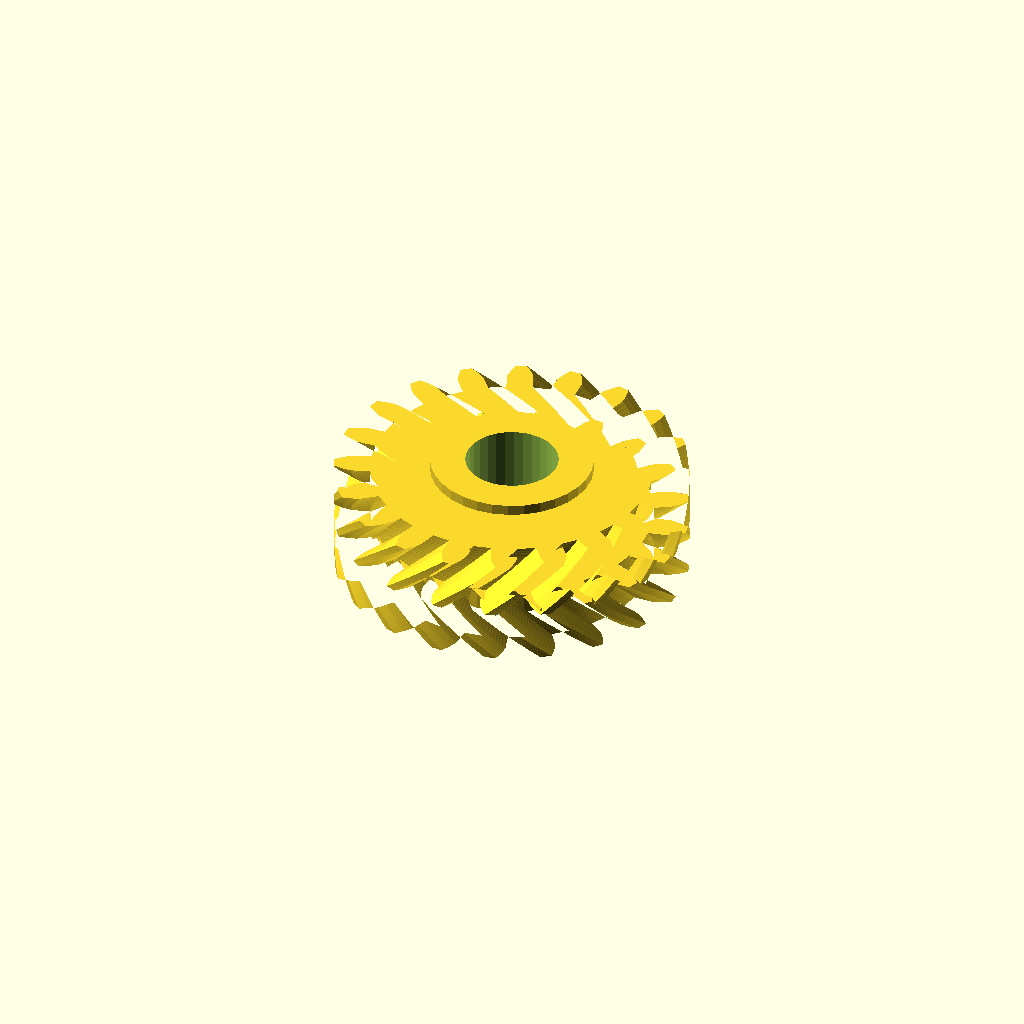
Cell 1 — every parameter at its default value.
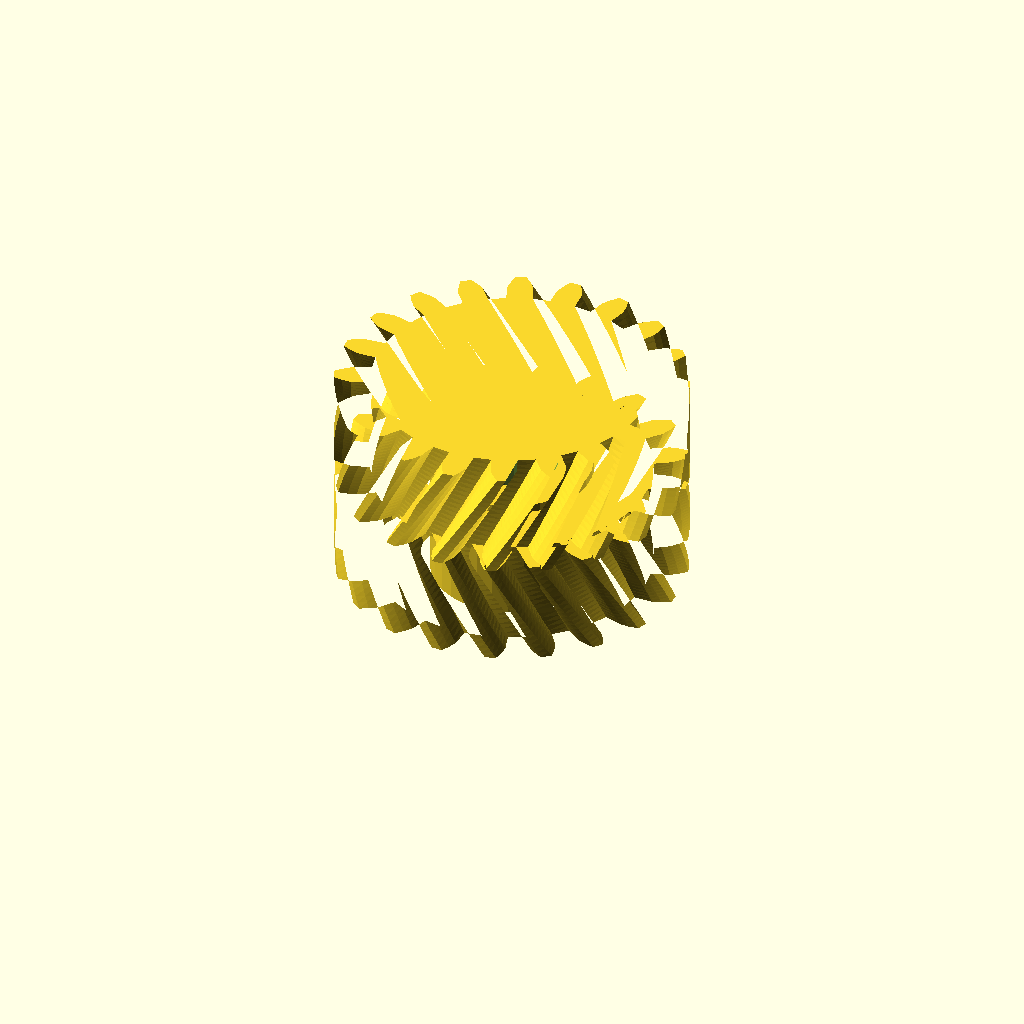
Cell 2 — half_w set to 20, the other parameters unchanged.
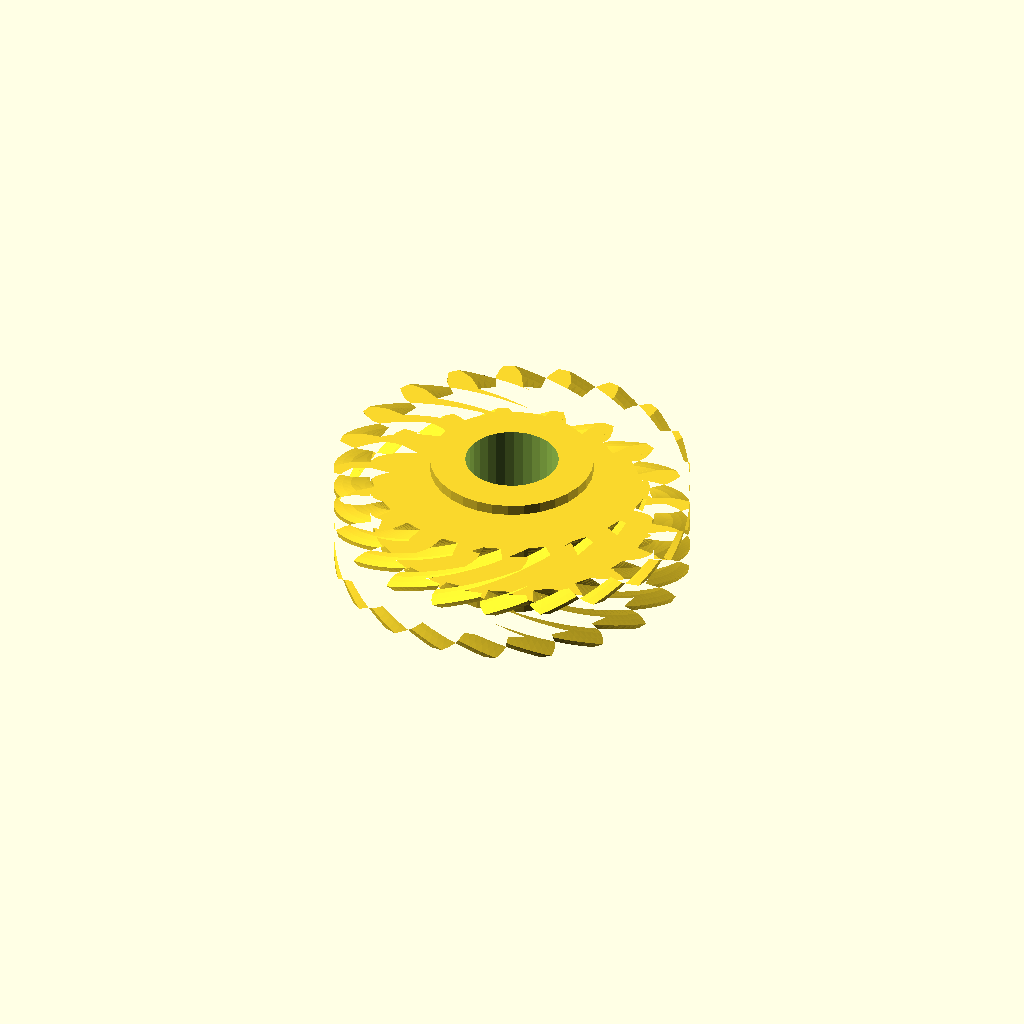
Cell 3 — helix set to 44, the other parameters unchanged.
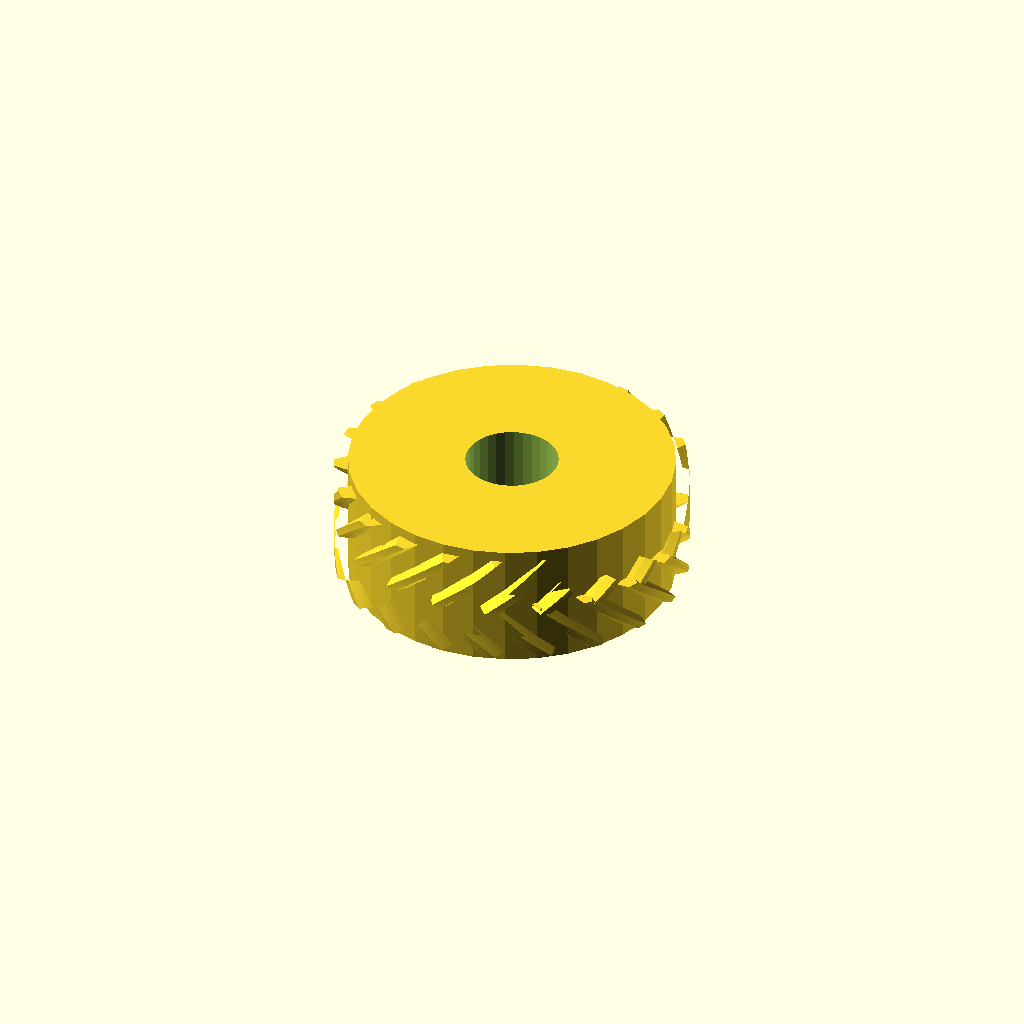
Cell 4: the same model with hub_r = 30.44.
All cells are drawn from one camera (rotation 55°, 0°, 25°, orthographic, colour scheme Cornfield), so only the parameter changes between them.
OpenSCAD source file optional_data/data/gen3/herringbones/part_0050.scad:
$fn = 32;

// ----------------------------------------------------------------------
// Herringbone gear: z20 module 3, 20 mm wide, 22 degree helix
// ----------------------------------------------------------------------

// --- parameters (mm) ---
gear_module = 3;          // tooth module
teeth = 20;               // tooth count
half_w = 10;              // half width
helix = 22;               // helix angle of each half
hub_r = 15.22;            // hub radius
hub_h = 24;               // hub height
total = 20;               // overall width over both chevron halves
bore_d = 17.35;           // hub bore

teeth_profile = [[26.136, -2.448], [29.73, -2.401], [31.359, -1.844], [32.984, -1.042], [32.984, 1.042], [31.359, 1.844], [29.73, 2.401], [26.136, 2.448], [25.613, 5.749], [29.017, 6.904], [30.394, 7.937], [31.691, 9.201], [31.047, 11.184], [29.255, 11.445], [27.533, 11.471], [24.1, 10.404], [22.583, 13.382], [25.464, 15.532], [26.454, 16.941], [27.297, 18.544], [26.072, 20.23], [24.286, 19.925], [22.641, 19.418], [19.706, 17.342], [17.342, 19.706], [19.418, 22.641], [19.925, 24.286], [20.23, 26.072], [18.544, 27.297], [16.941, 26.454], [15.532, 25.464], [13.382, 22.583], [10.404, 24.1], [11.471, 27.533], [11.445, 29.255], [11.184, 31.047], [9.201, 31.691], [7.937, 30.394], [6.904, 29.017], [5.749, 25.613], [2.448, 26.136], [2.401, 29.73], [1.844, 31.359], [1.042, 32.984], [-1.042, 32.984], [-1.844, 31.359], [-2.401, 29.73], [-2.448, 26.136], [-5.749, 25.613], [-6.904, 29.017], [-7.937, 30.394], [-9.201, 31.691], [-11.184, 31.047], [-11.445, 29.255], [-11.471, 27.533], [-10.404, 24.1], [-13.382, 22.583], [-15.532, 25.464], [-16.941, 26.454], [-18.544, 27.297], [-20.23, 26.072], [-19.925, 24.286], [-19.418, 22.641], [-17.342, 19.706], [-19.706, 17.342], [-22.641, 19.418], [-24.286, 19.925], [-26.072, 20.23], [-27.297, 18.544], [-26.454, 16.941], [-25.464, 15.532], [-22.583, 13.382], [-24.1, 10.404], [-27.533, 11.471], [-29.255, 11.445], [-31.047, 11.184], [-31.691, 9.201], [-30.394, 7.937], [-29.017, 6.904], [-25.613, 5.749], [-26.136, 2.448], [-29.73, 2.401], [-31.359, 1.844], [-32.984, 1.042], [-32.984, -1.042], [-31.359, -1.844], [-29.73, -2.401], [-26.136, -2.448], [-25.613, -5.749], [-29.017, -6.904], [-30.394, -7.937], [-31.691, -9.201], [-31.047, -11.184], [-29.255, -11.445], [-27.533, -11.471], [-24.1, -10.404], [-22.583, -13.382], [-25.464, -15.532], [-26.454, -16.941], [-27.297, -18.544], [-26.072, -20.23], [-24.286, -19.925], [-22.641, -19.418], [-19.706, -17.342], [-17.342, -19.706], [-19.418, -22.641], [-19.925, -24.286], [-20.23, -26.072], [-18.544, -27.297], [-16.941, -26.454], [-15.532, -25.464], [-13.382, -22.583], [-10.404, -24.1], [-11.471, -27.533], [-11.445, -29.255], [-11.184, -31.047], [-9.201, -31.691], [-7.937, -30.394], [-6.904, -29.017], [-5.749, -25.613], [-2.448, -26.136], [-2.401, -29.73], [-1.844, -31.359], [-1.042, -32.984], [1.042, -32.984], [1.844, -31.359], [2.401, -29.73], [2.448, -26.136], [5.749, -25.613], [6.904, -29.017], [7.937, -30.394], [9.201, -31.691], [11.184, -31.047], [11.445, -29.255], [11.471, -27.533], [10.404, -24.1], [13.382, -22.583], [15.532, -25.464], [16.941, -26.454], [18.544, -27.297], [20.23, -26.072], [19.925, -24.286], [19.418, -22.641], [17.342, -19.706], [19.706, -17.342], [22.641, -19.418], [24.286, -19.925], [26.072, -20.23], [27.297, -18.544], [26.454, -16.941], [25.464, -15.532], [22.583, -13.382], [24.1, -10.404], [27.533, -11.471], [29.255, -11.445], [31.047, -11.184], [31.691, -9.201], [30.394, -7.937], [29.017, -6.904], [25.613, -5.749]];

difference() {
  union() {
    /* lower half, twisted one way */
    linear_extrude(height = half_w + 0.4, twist = helix, slices = 20) polygon(teeth_profile);
    /* upper half, twisted the other way, overlapping the joint */
    translate([0, 0, half_w - 0.4]) linear_extrude(height = half_w + 0.4, twist = -helix, slices = 20) polygon(teeth_profile);
    /* hub */
    translate([0, 0, (total - hub_h) / 2]) cylinder(h = hub_h, d = 2 * hub_r);
  }
  translate([0, 0, (total - hub_h) / 2 - 2.5]) cylinder(h = hub_h + 5, d = bore_d);
}
Customizer parameters (derived from the source; name, type, default, range or options):
gear_module: number, default 3
teeth: number, default 20
half_w: number, default 10
helix: number, default 22
hub_r: number, default 15.22
hub_h: number, default 24
total: number, default 20
bore_d: number, default 17.35
